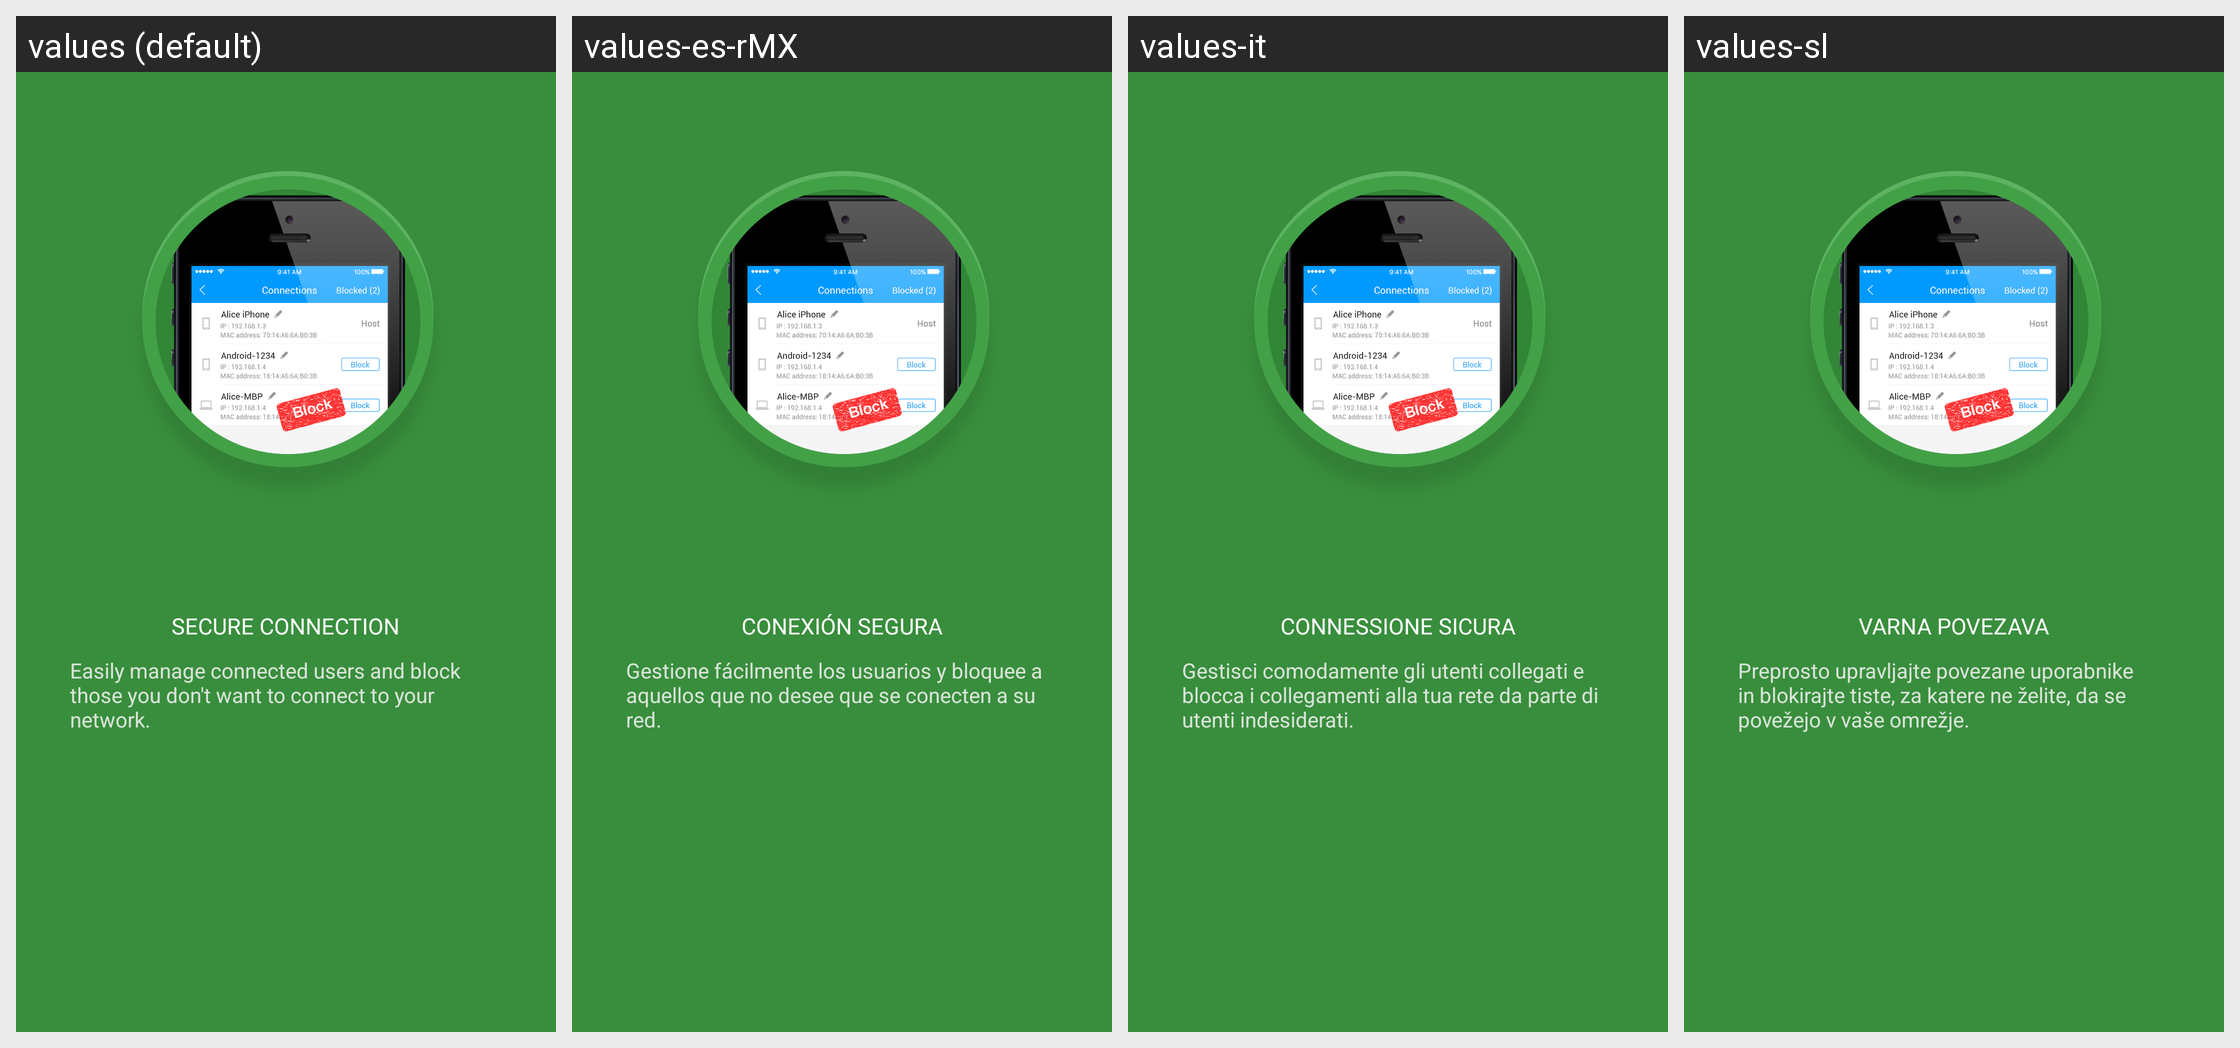

Locale-by-locale string values for the Android screen shown in this grid:
Android screen res/layout/what_new_three.xml rendered under 4 locales, left to right: values (default), values-es-rMX, values-it, values-sl. Device: Nexus 5 (rendered at 1080×1920; each locale shown at half size, 540×960, under a caption strip naming it); theme AppTheme.
Other locales in the repository, not shown: values-ar, values-de, values-es, values-fr, values-fr-rCA, values-hr, values-pl, values-sr.
Strings drawn on this screen, with the default value and each locale's value (text and hints the layout hard-codes, and strings that could not be matched under every locale, appear in the picture but are not listed):

guide3_title
  values: SECURE CONNECTION
  values-es-rMX: CONEXIÓN SEGURA
  values-it: CONNESSIONE SICURA
  values-sl: VARNA POVEZAVA

guide3_description
  values: Easily manage connected users and block those you don't want to connect to your network.
  values-es-rMX: Gestione fácilmente los usuarios y bloquee a aquellos que no desee que se conecten a su red.
  values-it: Gestisci comodamente gli utenti collegati e blocca i collegamenti alla tua rete da parte di utenti indesiderati.
  values-sl: Preprosto upravljajte povezane uporabnike in blokirajte tiste, za katere ne želite, da se povežejo v vaše omrežje.
